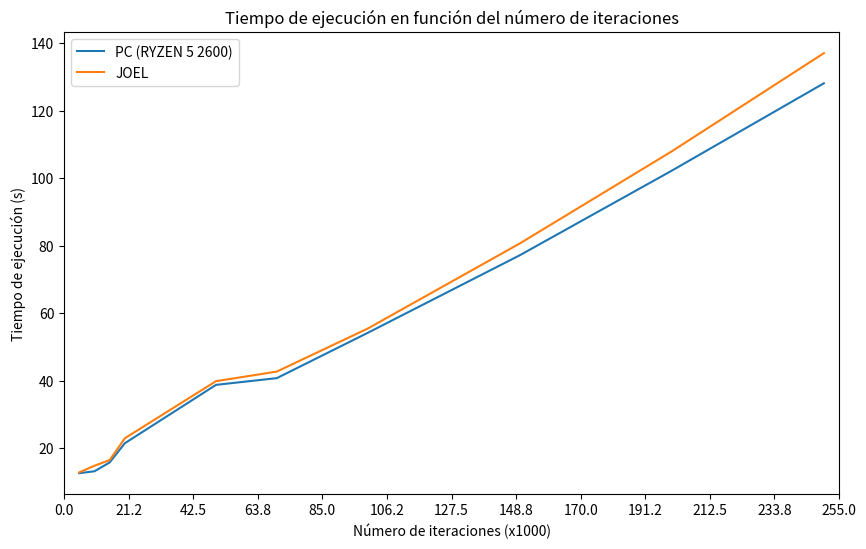

This chart was generated by the following Python code:
import matplotlib.pyplot as plt
import numpy as np

pcNumba = [[5,   12.6724],
           [10,  13.2323],
           [15,  15.8452],
           [20,  21.5361],
           [50,  38.8200],
           [70,  40.8084],
           [100, 54.2596],
           [150, 77.218],
           [200, 102.2596],
           [250, 128.1072]]

joelNumba = [[5,   12.9082],
             [10,  14.8723],
             [15,  16.5348],
             [20,  23.0102],
             [50,  39.9124],
             [70,  42.7529],
             [100, 55.5264],
             [150, 80.7124],
             [200, 107.9810],
             [250, 137.0242]]

plt.figure(figsize=(10, 6))
plt.plot([item[0] for item in pcNumba], [item[1] for item in pcNumba], label='PC (RYZEN 5 2600)')
plt.plot([item[0] for item in joelNumba], [item[1] for item in joelNumba], label='JOEL')
plt.xlim(0, 255)
plt.xticks(np.linspace(0,255, 13))
plt.title('Tiempo de ejecución en función del número de iteraciones')
plt.xlabel('Número de iteraciones (x1000)')
plt.ylabel('Tiempo de ejecución (s)')
plt.legend()
plt.show()